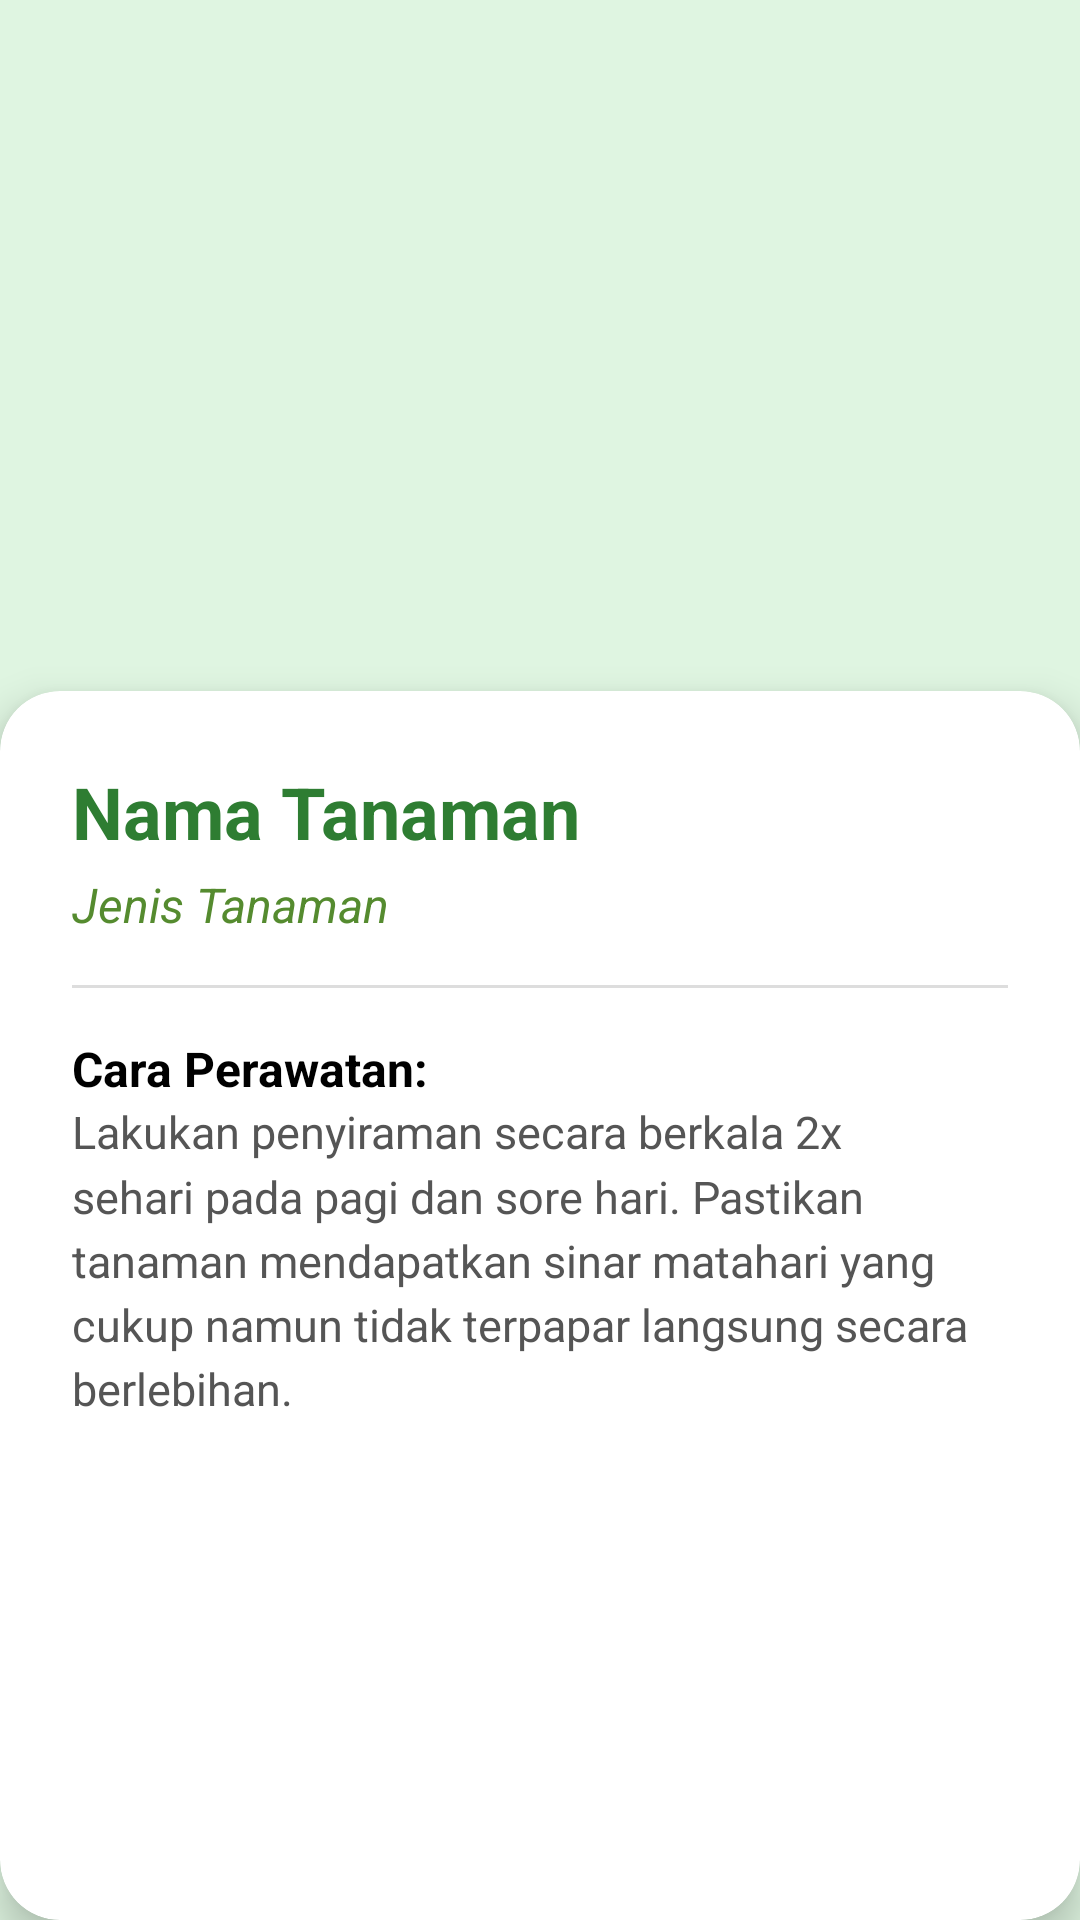

This screen was rendered from an Android layout file. Write that file and the resources it references.
<!-- AndroidManifest.xml: application theme Theme.ProjectPlantCare -->
<!-- res/layout/activity_detail.xml -->
<?xml version="1.0" encoding="utf-8"?>
<LinearLayout xmlns:android="http://schemas.android.com/apk/res/android"
    xmlns:app="http://schemas.android.com/apk/res-auto"
    xmlns:tools="http://schemas.android.com/tools"
    android:layout_width="match_parent"
    android:layout_height="match_parent"
    android:orientation="vertical"
    android:background="@color/plantcare_primary"
    tools:context=".DetailActivity">

    <RelativeLayout
        android:layout_width="match_parent"
        android:layout_height="250dp">

        <ImageView
            android:id="@+id/imgDetailTanaman"
            android:layout_width="match_parent"
            android:layout_height="match_parent"
            android:scaleType="centerCrop"
            android:src="@mipmap/ic_launcher" />

        <ImageButton
            android:id="@+id/btnBackDetail"
            android:layout_width="40dp"
            android:layout_height="40dp"
            android:layout_margin="16dp"
            android:background="@android:color/transparent"
            android:src="@drawable/ic_back"
            app:tint="@android:color/white" />
    </RelativeLayout>

        <androidx.cardview.widget.CardView
            android:layout_width="match_parent"
            android:layout_height="match_parent"
            android:layout_marginTop="-20dp"
            app:cardCornerRadius="20dp"
            app:cardElevation="8dp" >

            <LinearLayout
                android:layout_width="match_parent"
                android:layout_height="match_parent"
                android:orientation="vertical"
                android:padding="24dp">

                <TextView
                    android:id="@+id/tvDetailNama"
                    android:layout_width="wrap_content"
                    android:layout_height="wrap_content"
                    android:text="Nama Tanaman"
                    android:textColor="#2E7D32"
                    android:textSize="24sp"
                    android:textStyle="bold" />

                <TextView
                    android:id="@+id/tvDetailJenis"
                    android:layout_width="wrap_content"
                    android:layout_height="wrap_content"
                    android:layout_marginTop="4dp"
                    android:text="Jenis Tanaman"
                    android:textColor="#558B2F"
                    android:textSize="16sp"
                    android:textStyle="italic" />

                <View
                    android:layout_width="match_parent"
                    android:layout_height="1dp"
                    android:layout_marginTop="16dp"
                    android:layout_marginBottom="16dp"
                    android:background="#DDDDDD" />

                <TextView
                    android:layout_width="wrap_content"
                    android:layout_height="wrap_content"
                    android:text="Cara Perawatan:"
                    android:textColor="@color/black"
                    android:textSize="16sp"
                    android:textStyle="bold" />

                <TextView
                    android:id="@+id/tvDetailDeskripsi"
                    android:layout_width="match_parent"
                    android:layout_height="wrap_content"
                    android:lineSpacingMultiplier="1.2"
                    android:text="Lakukan penyiraman secara berkala 2x sehari pada pagi dan sore hari. Pastikan tanaman mendapatkan sinar matahari yang cukup namun tidak terpapar langsung secara berlebihan."
                    android:textColor="#555555"
                    android:textSize="15sp" />
            </LinearLayout>
        </androidx.cardview.widget.CardView>

</LinearLayout>
<!-- resources referenced by this layout -->
<resources>
  <color name="black">#FF000000</color>
  <color name="plantcare_primary">#DFF5E1</color>
  <style name="Theme.ProjectPlantCare" parent="Theme.MaterialComponents.DayNight.DarkActionBar">
          
          <item name="colorPrimary">@color/purple_500</item>
          <item name="colorPrimaryVariant">@color/purple_700</item>
          <item name="colorOnPrimary">@color/white</item>
          
          <item name="colorSecondary">@color/teal_200</item>
          <item name="colorSecondaryVariant">@color/teal_700</item>
          <item name="colorOnSecondary">@color/black</item>
          
          <item name="android:statusBarColor">?attr/colorPrimaryVariant</item>
          
      </style>
  <color name="purple_500">#FF6200EE</color>
  <color name="purple_700">#FF3700B3</color>
  <color name="white">#FFFFFFFF</color>
  <color name="teal_200">#FF03DAC5</color>
  <color name="teal_700">#FF018786</color>
</resources>
